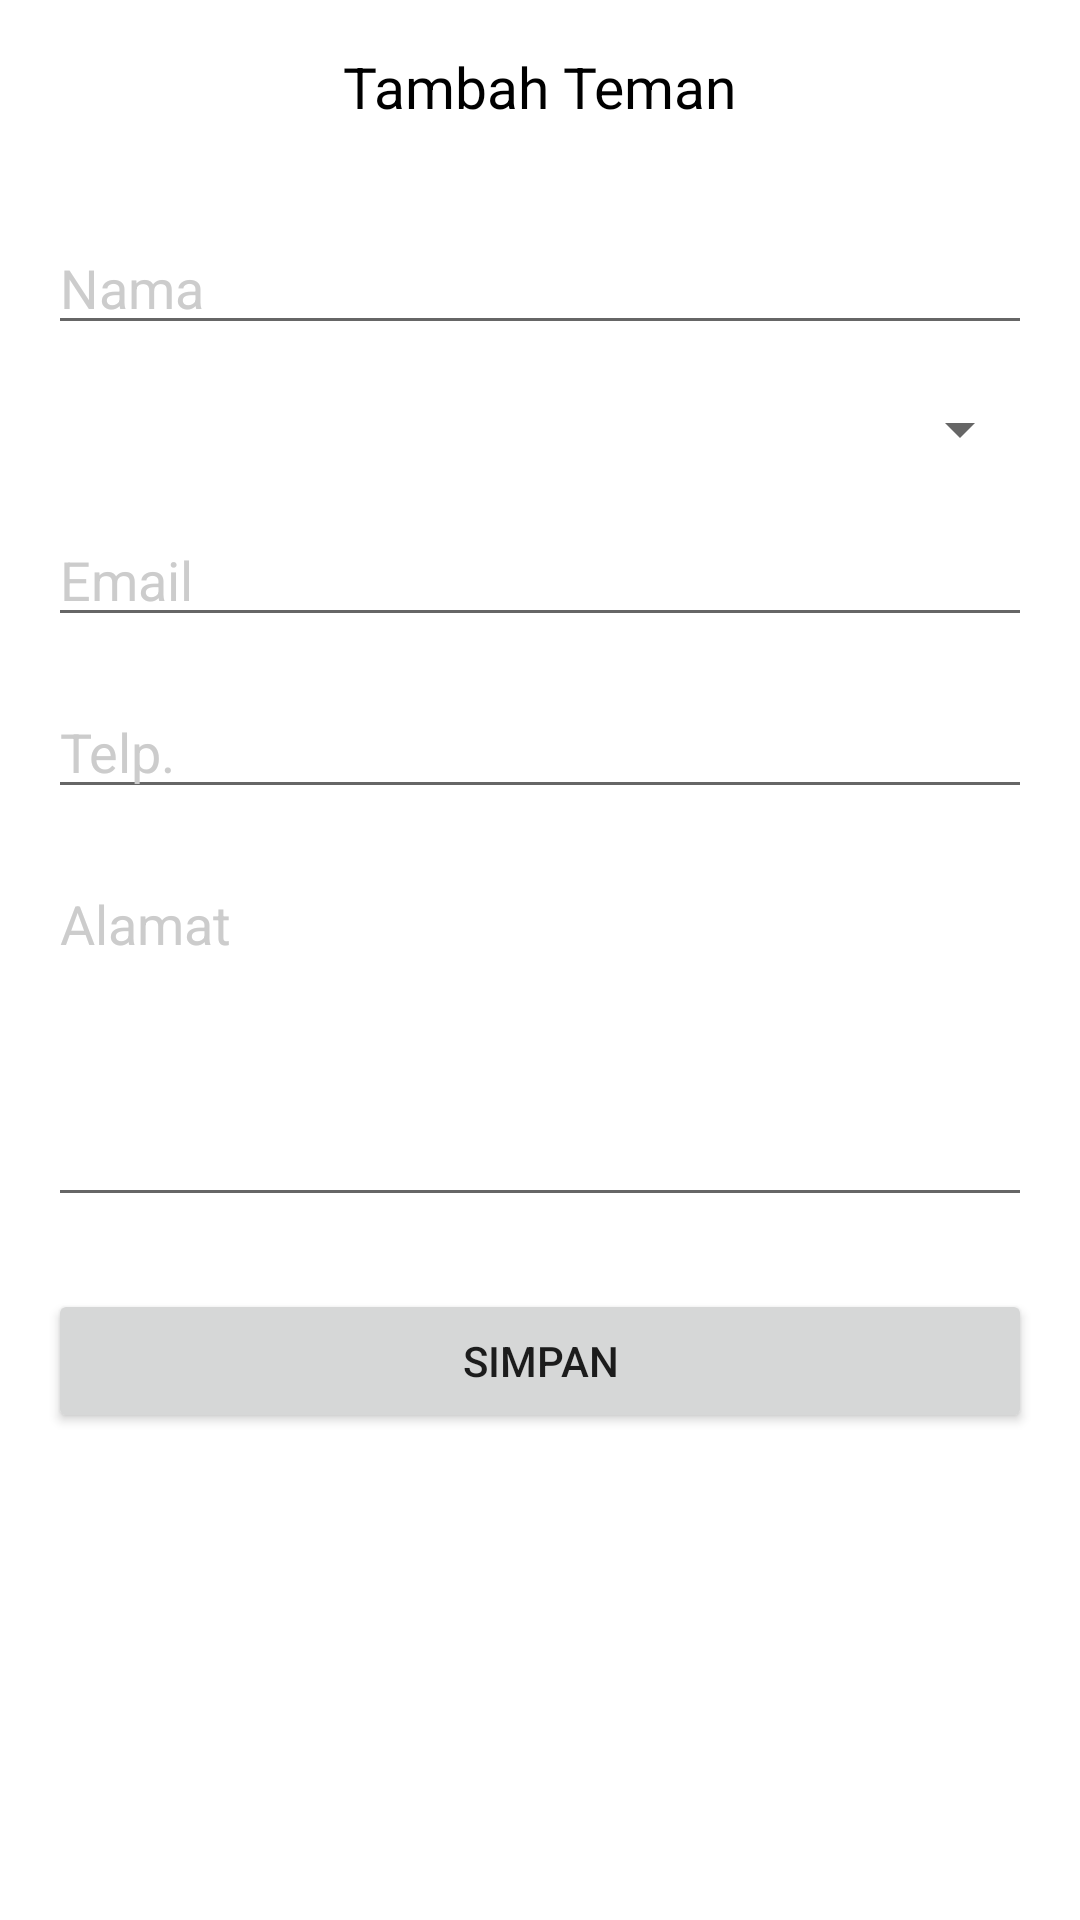

Android layout source for this screen:
<!-- AndroidManifest.xml: application theme Theme.MyFriendAppK -->
<!-- res/layout/my_friends_add_fragment.xml -->
<?xml version="1.0" encoding="utf-8"?>
<LinearLayout xmlns:android="http://schemas.android.com/apk/res/android"
    android:orientation="vertical"
    android:layout_width="match_parent"
    android:layout_height="match_parent"
    android:background="#FFFFFFFF">
    <TextView
        android:layout_width="wrap_content"
        android:layout_height="wrap_content"
        android:text="Tambah Teman"
        android:textSize="19sp"
        android:layout_margin="16dp"
        android:textColor="#000000"
        android:layout_gravity="center_horizontal"/>
    <LinearLayout
        android:layout_width="match_parent"
        android:layout_height="wrap_content"
        android:layout_margin="16dp"
        android:orientation="vertical">
        <EditText
            android:id="@+id/edtName"
            android:layout_width="match_parent"
            android:layout_height="wrap_content"
            android:hint="Nama"
            android:textColorHint="#CCCCCC"
            android:textColor="#000000"
            android:inputType="text"
            android:imeOptions="actionDone"/>
        <Spinner
            android:layout_marginTop="16dp"
            android:id="@+id/spinnerGender"
            android:layout_width="match_parent"
            android:layout_height="wrap_content"
            android:textColor="#000000"
            android:entries="@array/gender_list"
            />
        <EditText
            android:id="@+id/edtEmail"
            android:layout_marginTop="16dp"
            android:layout_width="match_parent"
            android:layout_height="wrap_content"
            android:hint="Email"
            android:textColorHint="#CCCCCC"
            android:textColor="#000000"
            android:inputType="textEmailAddress"
            android:imeOptions="actionNext"/>
        <EditText
            android:id="@+id/edtTelp"
            android:layout_marginTop="16dp"
            android:layout_width="match_parent"
            android:layout_height="wrap_content"
            android:hint="Telp."
            android:textColorHint="#CCCCCC"
            android:textColor="#000000"
            android:inputType="number"
            android:imeOptions="actionNext"/>
        <EditText
            android:id="@+id/edtAddress"
            android:layout_marginTop="16dp"
            android:layout_width="match_parent"
            android:layout_height="120dp"
            android:hint="Alamat"
            android:textColorHint="#CCCCCC"
            android:textColor="#000000"
            android:inputType="textMultiLine"
            android:gravity="top"
            android:imeOptions="actionDone"/>
        <Button
            android:id="@+id/btnSave"
            android:layout_marginTop="24dp"
            android:layout_width="match_parent"
            android:layout_height="wrap_content"
            android:text="Simpan"/>
    </LinearLayout>
</LinearLayout>
<!-- resources referenced by this layout -->
<resources>
  <style name="Theme.MyFriendAppK" parent="Theme.MaterialComponents.DayNight.DarkActionBar">
          
          <item name="colorPrimary">@color/purple_500</item>
          <item name="colorPrimaryVariant">@color/purple_700</item>
          <item name="colorOnPrimary">@color/white</item>
          
          <item name="colorSecondary">@color/teal_200</item>
          <item name="colorSecondaryVariant">@color/teal_700</item>
          <item name="colorOnSecondary">@color/black</item>
          
          <item name="android:statusBarColor" tools:targetApi="l">?attr/colorPrimaryVariant</item>
          
      </style>
  <!-- not gathered from this repository: default colours our renderer supplied (Android Studio template values) -->
  <color name="purple_500">#FF6200EE</color>
  <color name="purple_700">#FF3700B3</color>
  <color name="teal_200">#FF03DAC5</color>
  <color name="teal_700">#FF018786</color>
  <color name="black">#FF000000</color>
  <color name="white">#FFFFFFFF</color>
</resources>
